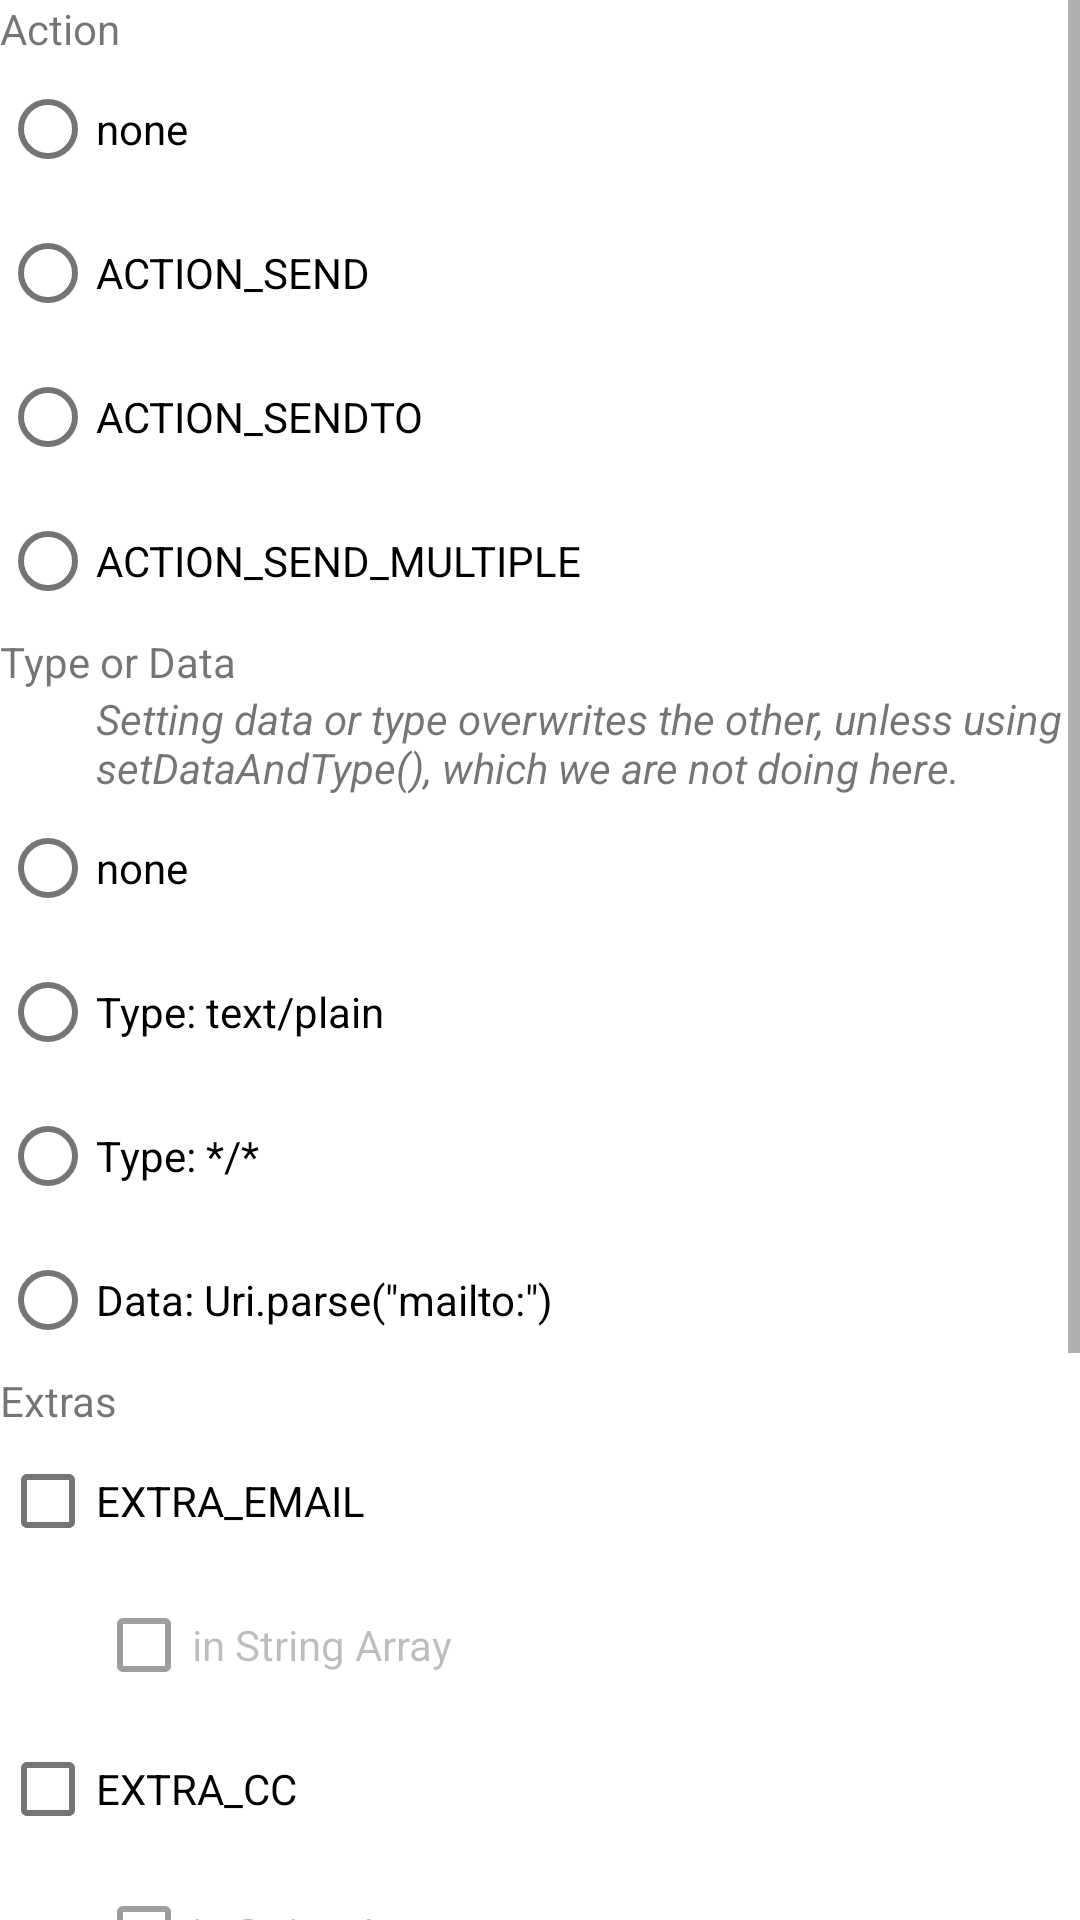

Produce the Android XML layout that renders to this screen, including the resource entries it uses.
<!-- AndroidManifest.xml: application theme Theme.EmailIntentTester -->
<!-- res/layout/options_layout.xml -->
<?xml version="1.0" encoding="utf-8"?>
<ScrollView xmlns:android="http://schemas.android.com/apk/res/android"
    android:id="@+id/options_scrollview"
    android:layout_width="match_parent"
    android:layout_height="wrap_content">

    <androidx.appcompat.widget.LinearLayoutCompat
        android:layout_width="match_parent"
        android:layout_height="wrap_content"
        android:orientation="vertical">

        <RadioGroup
            android:id="@+id/action_radio_group"
            android:layout_width="match_parent"
            android:layout_height="wrap_content">

            <com.google.android.material.textview.MaterialTextView
                android:layout_width="wrap_content"
                android:layout_height="wrap_content"
                android:text="@string/action" />

            <com.google.android.material.radiobutton.MaterialRadioButton
                android:id="@+id/none_radio_button"
                android:layout_width="match_parent"
                android:layout_height="wrap_content"
                android:text="@string/none" />

            <com.google.android.material.radiobutton.MaterialRadioButton
                android:id="@+id/action_send_radio_button"
                android:layout_width="match_parent"
                android:layout_height="wrap_content"
                android:text="@string/action_send" />

            <com.google.android.material.radiobutton.MaterialRadioButton
                android:id="@+id/action_send_to_radio_button"
                android:layout_width="match_parent"
                android:layout_height="wrap_content"
                android:text="@string/action_sendto" />

            <com.google.android.material.radiobutton.MaterialRadioButton
                android:id="@+id/action_send_multiple_radio_button"
                android:layout_width="match_parent"
                android:layout_height="wrap_content"
                android:text="@string/action_send_multiple" />
        </RadioGroup>

        <RadioGroup
            android:id="@+id/type_radio_group"
            android:layout_width="match_parent"
            android:layout_height="wrap_content">

            <com.google.android.material.textview.MaterialTextView
                android:layout_width="wrap_content"
                android:layout_height="wrap_content"
                android:text="@string/type_or_data" />

            <com.google.android.material.textview.MaterialTextView
                android:layout_width="wrap_content"
                android:layout_height="wrap_content"
                android:layout_marginStart="32dp"
                android:text="@string/type_data_message"
                android:textStyle="italic" />

            <com.google.android.material.radiobutton.MaterialRadioButton
                android:id="@+id/none_type_radio_button"
                android:layout_width="match_parent"
                android:layout_height="wrap_content"
                android:text="@string/none" />

            <com.google.android.material.radiobutton.MaterialRadioButton
                android:id="@+id/type_text_plain_radio_button"
                android:layout_width="match_parent"
                android:layout_height="wrap_content"
                android:text="@string/type_text_plain" />

            <com.google.android.material.radiobutton.MaterialRadioButton
                android:id="@+id/type_asterisk_radio_button"
                android:layout_width="match_parent"
                android:layout_height="wrap_content"
                android:text="@string/type_asktersik" />

            <com.google.android.material.radiobutton.MaterialRadioButton
                android:id="@+id/data_mailto_radio_button"
                android:layout_width="match_parent"
                android:layout_height="wrap_content"
                android:text="@string/data_mail_to" />

        </RadioGroup>

        <include
            android:id="@+id/extras_layout"
            layout="@layout/extras_layout"
            android:layout_width="match_parent"
            android:layout_height="wrap_content" />
    </androidx.appcompat.widget.LinearLayoutCompat>
</ScrollView>
<!-- res/layout/extras_layout.xml (included above) -->
<?xml version="1.0" encoding="utf-8"?>
<merge xmlns:android="http://schemas.android.com/apk/res/android">

    <com.google.android.material.textview.MaterialTextView
        android:id="@+id/extras_title"
        android:layout_width="match_parent"
        android:layout_height="wrap_content"
        android:text="@string/extras" />

    
    <com.google.android.material.checkbox.MaterialCheckBox
        android:id="@+id/extra_email_checkbox"
        android:layout_width="match_parent"
        android:layout_height="wrap_content"
        android:text="@string/extra_email" />

    <com.google.android.material.checkbox.MaterialCheckBox
        android:id="@+id/extra_email_in_array_checkbox"
        android:layout_width="match_parent"
        android:layout_height="wrap_content"
        android:layout_marginStart="32dp"
        android:enabled="false"
        android:text="@string/in_string_array" />

    
    <com.google.android.material.checkbox.MaterialCheckBox
        android:id="@+id/extra_cc_checkbox"
        android:layout_width="match_parent"
        android:layout_height="wrap_content"
        android:text="@string/extra_cc" />

    <com.google.android.material.checkbox.MaterialCheckBox
        android:id="@+id/extra_cc_in_array_checkbox"
        android:layout_width="match_parent"
        android:layout_height="wrap_content"
        android:layout_marginStart="32dp"
        android:enabled="false"
        android:text="@string/in_string_array" />

    
    <com.google.android.material.checkbox.MaterialCheckBox
        android:id="@+id/extra_bcc_checkbox"
        android:layout_width="match_parent"
        android:layout_height="wrap_content"
        android:text="@string/extra_bcc" />

    <com.google.android.material.checkbox.MaterialCheckBox
        android:id="@+id/extra_bcc_in_array_checkbox"
        android:layout_width="match_parent"
        android:layout_height="wrap_content"
        android:layout_marginStart="32dp"
        android:enabled="false"
        android:text="@string/in_string_array" />

    
    <com.google.android.material.checkbox.MaterialCheckBox
        android:id="@+id/extra_subject_checkbox"
        android:layout_width="match_parent"
        android:layout_height="wrap_content"
        android:text="@string/extra_subject" />

    
    <com.google.android.material.checkbox.MaterialCheckBox
        android:id="@+id/extra_text_checkbox"
        android:layout_width="match_parent"
        android:layout_height="wrap_content"
        android:text="@string/extra_text" />

    
    <com.google.android.material.checkbox.MaterialCheckBox
        android:id="@+id/extra_stream_checkbox"
        android:layout_width="match_parent"
        android:layout_height="wrap_content"
        android:text="@string/extra_stream" />

</merge>
<!-- resources referenced by this layout -->
<resources>
  <string name="action">Action</string>
  <string name="action_send">ACTION_SEND</string>
  <string name="action_send_multiple">ACTION_SEND_MULTIPLE</string>
  <string name="action_sendto">ACTION_SENDTO</string>
  <string name="data_mail_to">Data: Uri.parse(\"mailto:\")</string>
  <string name="extra_bcc">EXTRA_BCC</string>
  <string name="extra_cc">EXTRA_CC</string>
  <string name="extra_email">EXTRA_EMAIL</string>
  <string name="extra_stream">EXTRA_STREAM</string>
  <string name="extra_subject">EXTRA_SUBJECT</string>
  <string name="extra_text">EXTRA_TEXT</string>
  <string name="extras">Extras</string>
  <string name="in_string_array">in String Array</string>
  <string name="none">none</string>
  <string name="type_asktersik">Type: */*</string>
  <string name="type_data_message">Setting data or type overwrites the other, unless using setDataAndType(), which we are not doing here.</string>
  <string name="type_or_data">Type or Data</string>
  <string name="type_text_plain">Type: text/plain</string>
  <style name="Theme.EmailIntentTester" parent="Theme.MaterialComponents.DayNight.DarkActionBar">
          
          <item name="colorPrimary">@color/purple_500</item>
          <item name="colorPrimaryVariant">@color/purple_700</item>
          <item name="colorOnPrimary">@color/white</item>
          
          <item name="colorSecondary">@color/teal_200</item>
          <item name="colorSecondaryVariant">@color/teal_700</item>
          <item name="colorOnSecondary">@color/black</item>
          
          <item name="android:statusBarColor" tools:targetApi="l">?attr/colorPrimaryVariant</item>
          
      </style>
  <!-- not gathered from this repository: default colours our renderer supplied (Android Studio template values) -->
  <color name="purple_500">#FF6200EE</color>
  <color name="purple_700">#FF3700B3</color>
  <color name="teal_200">#FF03DAC5</color>
  <color name="teal_700">#FF018786</color>
  <color name="black">#FF000000</color>
  <color name="white">#FFFFFFFF</color>
</resources>
